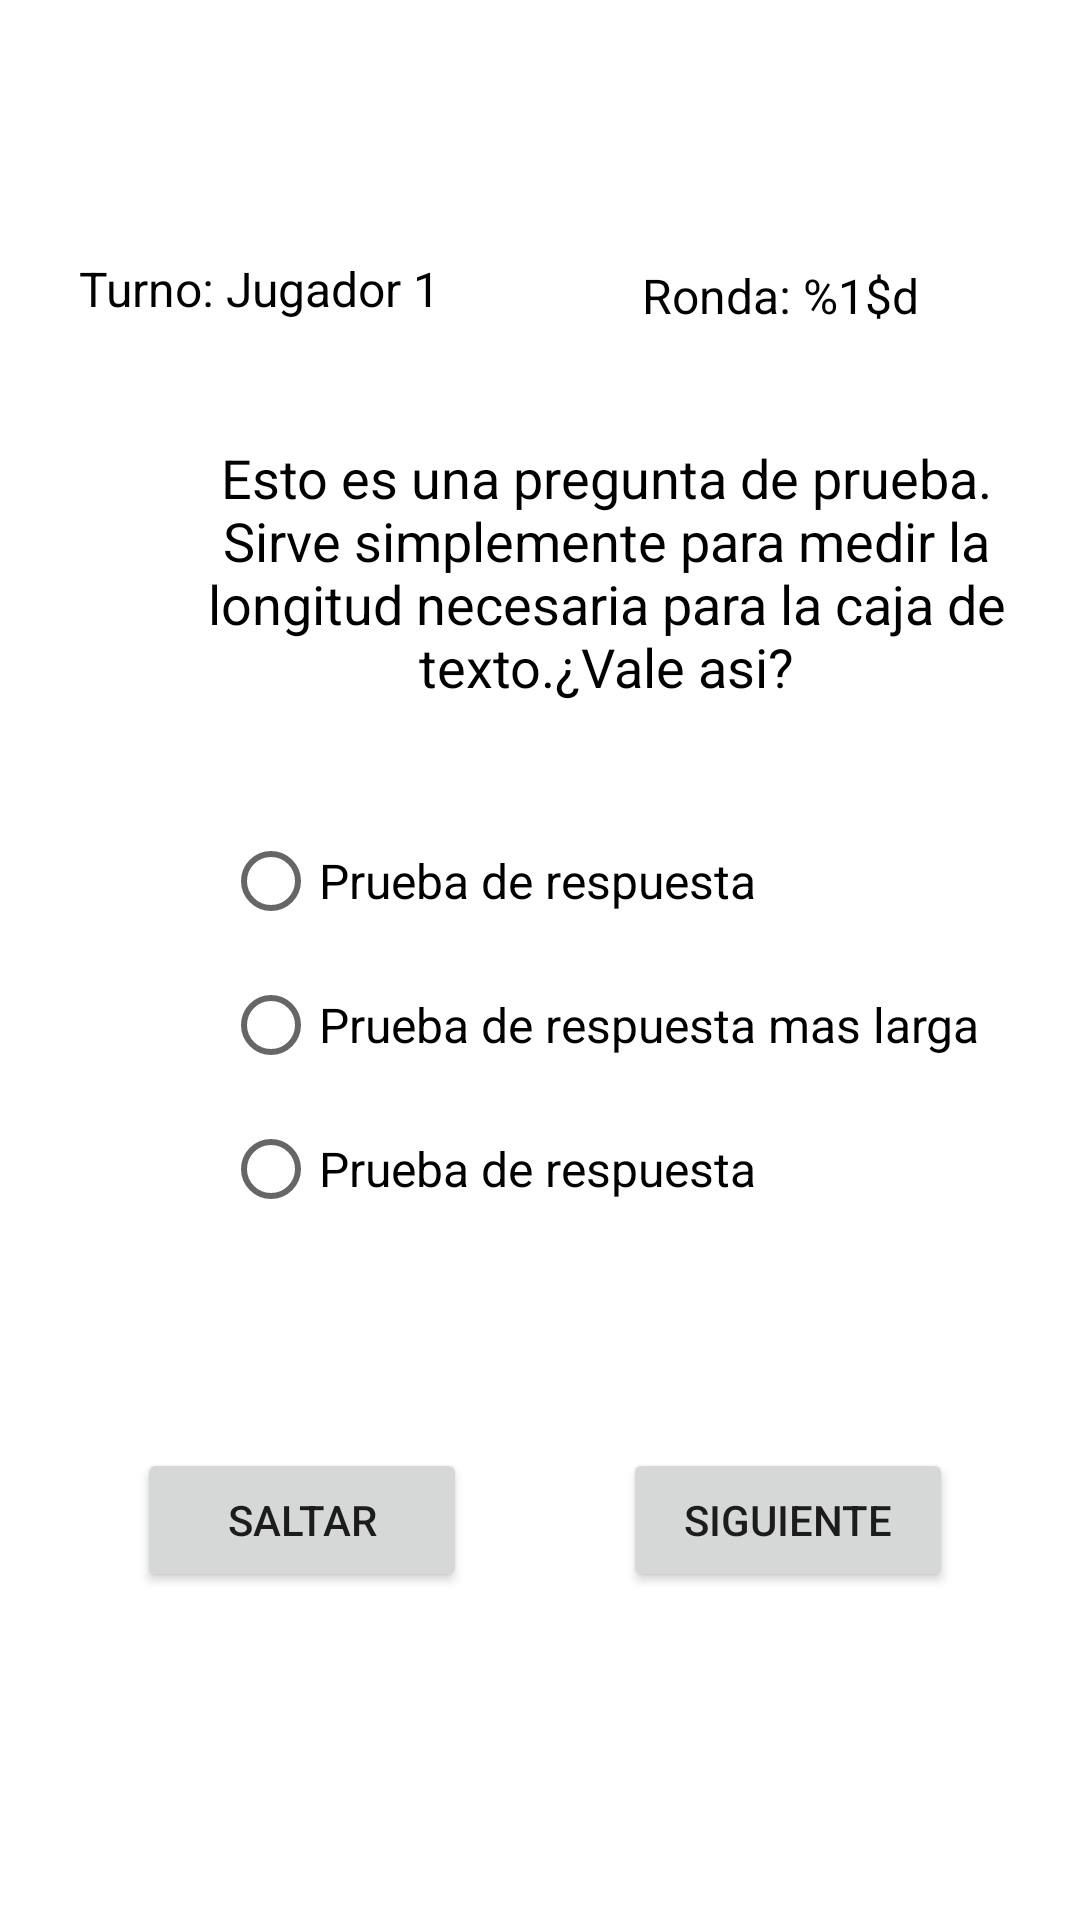

The Android layout XML behind this screen, and the referenced resources:
<!-- AndroidManifest.xml: application theme Theme.JuegoAndroid -->
<!-- res/layout/activity_pantalla_preguntas.xml -->
<?xml version="1.0" encoding="utf-8"?>
<androidx.constraintlayout.widget.ConstraintLayout xmlns:android="http://schemas.android.com/apk/res/android"
    xmlns:app="http://schemas.android.com/apk/res-auto"
    xmlns:tools="http://schemas.android.com/tools"
    android:layout_width="match_parent"
    android:layout_height="match_parent"
    tools:context=".PantallaPreguntas"
    >

    <TextView
        android:id="@+id/turno"
        android:layout_width="wrap_content"
        android:layout_height="wrap_content"
        android:text="Turno: Jugador 1"
        android:textColor="@color/black"
        android:textSize="16dp"
        app:layout_constraintBottom_toBottomOf="parent"
        app:layout_constraintEnd_toEndOf="parent"
        app:layout_constraintHorizontal_bias="0.11"
        app:layout_constraintStart_toStartOf="parent"
        app:layout_constraintTop_toTopOf="parent"
        app:layout_constraintVertical_bias="0.138" />

    <Button
        android:id="@+id/saltar"
        android:layout_width="110dp"
        android:layout_height="wrap_content"
        android:text="@string/saltar"
        app:layout_constraintBottom_toBottomOf="parent"
        app:layout_constraintEnd_toEndOf="parent"
        app:layout_constraintHorizontal_bias="0.182"
        app:layout_constraintStart_toStartOf="parent"
        app:layout_constraintTop_toBottomOf="@+id/respuestas"
        app:layout_constraintVertical_bias="0.377" />

    <Button
        android:id="@+id/aceptar"
        android:layout_width="110dp"
        android:layout_height="wrap_content"
        android:text="@string/aceptar"
        app:layout_constraintBottom_toBottomOf="parent"
        app:layout_constraintEnd_toEndOf="parent"
        app:layout_constraintHorizontal_bias="0.83"
        app:layout_constraintStart_toStartOf="parent"
        app:layout_constraintTop_toBottomOf="@+id/respuestas"
        app:layout_constraintVertical_bias="0.377" />

    <TextView
        android:id="@+id/pregunta"
        android:layout_width="300dp"
        android:layout_height="wrap_content"
        android:layout_marginStart="52dp"
        android:text="@string/prueba"
        android:textAlignment="center"
        android:textColor="@color/black"
        android:textSize="18dp"
        app:layout_constraintBottom_toBottomOf="parent"
        app:layout_constraintStart_toStartOf="parent"
        app:layout_constraintTop_toTopOf="parent"
        app:layout_constraintVertical_bias="0.266" />

    <RadioGroup
        android:id="@+id/respuestas"
        android:layout_width="wrap_content"
        android:layout_height="wrap_content"
        android:padding="3dp"
        app:layout_constraintBottom_toBottomOf="parent"
        app:layout_constraintEnd_toEndOf="@+id/pregunta"
        app:layout_constraintHorizontal_bias="0.463"
        app:layout_constraintStart_toStartOf="@+id/pregunta"
        app:layout_constraintTop_toBottomOf="@+id/pregunta"
        app:layout_constraintVertical_bias="0.127">

        <RadioButton
            android:id="@+id/respuesta1"
            android:layout_width="wrap_content"
            android:layout_height="wrap_content"
            android:text="@string/respuesta_prueba"
            android:textColor="@color/black"
            android:textSize="16dp" />

        <RadioButton
            android:id="@+id/respuesta2"
            android:layout_width="wrap_content"
            android:layout_height="wrap_content"
            android:text="@string/respuesta_prueba2"
            android:textColor="@color/black"
            android:textSize="16dp" />

        <RadioButton
            android:id="@+id/respuesta3"
            android:layout_width="wrap_content"
            android:layout_height="wrap_content"
            android:text="@string/respuesta_prueba"
            android:textColor="@color/black"
            android:textSize="16dp" />
    </RadioGroup>

    <TextView
        android:id="@+id/ronda"
        android:layout_width="wrap_content"
        android:layout_height="wrap_content"
        android:text="@string/ronda"
        android:textColor="@color/black"
        android:textSize="16dp"
        app:layout_constraintBottom_toBottomOf="parent"
        app:layout_constraintEnd_toEndOf="parent"
        app:layout_constraintHorizontal_bias="0.557"
        app:layout_constraintStart_toEndOf="@+id/turno"
        app:layout_constraintTop_toTopOf="parent"
        app:layout_constraintVertical_bias="0.142" />


</androidx.constraintlayout.widget.ConstraintLayout>
<!-- resources referenced by this layout -->
<resources>
  <string name="aceptar">Siguiente</string>
  <string name="prueba">Esto es una pregunta de prueba. Sirve simplemente para medir la longitud necesaria para la caja de texto.<br />¿Vale asi?</string>
  <string name="respuesta_prueba">Prueba de respuesta</string>
  <string name="respuesta_prueba2">Prueba de respuesta mas larga</string>
  <string name="ronda">Ronda: %1$d</string>
  <string name="saltar">Saltar</string>
  <style name="Theme.JuegoAndroid" parent="Theme.MaterialComponents.DayNight.NoActionBar">
          
          <item name="colorPrimary">#7E0B0B</item>
          <item name="colorPrimaryVariant">@color/purple_700</item>
          <item name="colorOnPrimary">@color/white</item>
          
          <item name="colorSecondary">@color/teal_200</item>
          <item name="colorSecondaryVariant">@color/teal_700</item>
          <item name="colorOnSecondary">@color/black</item>
          
          <item name="android:statusBarColor" tools:targetApi="l">?attr/colorPrimaryVariant</item>
          
      </style>
  <!-- not gathered from this repository: default colours our renderer supplied (Android Studio template values) -->
  <color name="purple_700">#FF3700B3</color>
  <color name="teal_200">#FF03DAC5</color>
  <color name="teal_700">#FF018786</color>
  <color name="black">#FF000000</color>
  <color name="white">#FFFFFFFF</color>
</resources>
